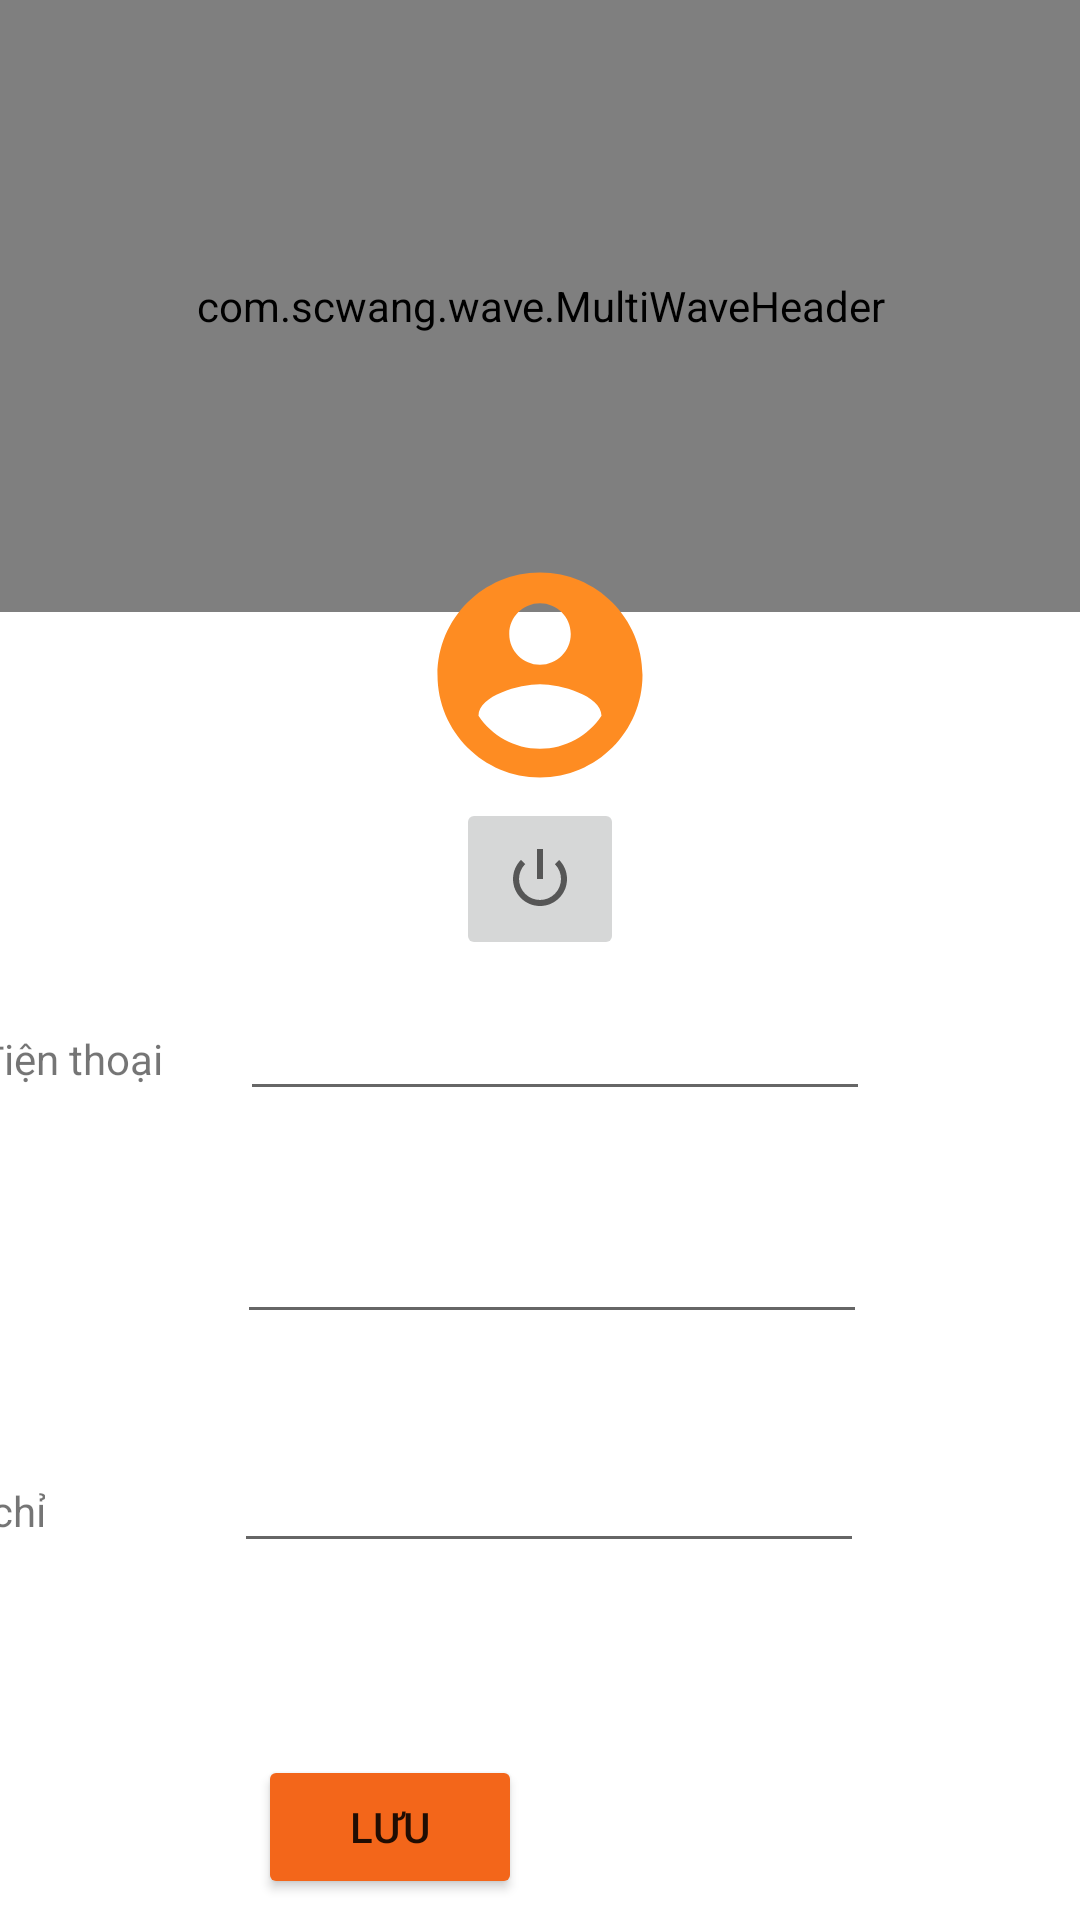

Reconstruct the res/layout file that produces this screen, plus the resources it refers to.
<!-- AndroidManifest.xml: application theme Theme.Su21G3Project -->
<!-- res/layout/activity_update_profile.xml -->
<?xml version="1.0" encoding="utf-8"?>
<ScrollView xmlns:app="http://schemas.android.com/apk/res-auto"
    xmlns:tools="http://schemas.android.com/tools"
    android:layout_width="match_parent"
    android:layout_height="wrap_content"
    xmlns:android="http://schemas.android.com/apk/res/android">

    <androidx.constraintlayout.widget.ConstraintLayout
        android:layout_width="match_parent"
        android:layout_height="match_parent"
        tools:context=".Customer.ProfileActivity">


        <com.scwang.wave.MultiWaveHeader
            android:id="@+id/waveHeader"
            android:layout_width="479dp"
            android:layout_height="204dp"
            app:layout_constraintEnd_toEndOf="parent"
            app:layout_constraintStart_toStartOf="parent"
            app:layout_constraintTop_toTopOf="parent" />

        <ImageView
            android:id="@+id/imageView3"
            android:layout_width="124dp"
            android:layout_height="82dp"
            android:layout_marginStart="32dp"
            android:layout_marginTop="184dp"
            android:layout_marginEnd="32dp"
            app:layout_constraintEnd_toEndOf="parent"
            app:layout_constraintStart_toStartOf="parent"
            app:layout_constraintTop_toTopOf="parent"
            app:srcCompat="@drawable/ic_baseline_account_circle_24" />

        <EditText
            android:id="@+id/txtProfileName"
            android:layout_width="wrap_content"
            android:layout_height="wrap_content"
            android:layout_marginTop="33dp"
            android:layout_marginEnd="1dp"
            android:ems="10"
            android:inputType="textPersonName"
            android:textColor="@color/or"
            app:layout_constraintEnd_toEndOf="@+id/txtProfilePhone"
            app:layout_constraintTop_toBottomOf="@+id/txtProfilePhone" />

        <TextView
            android:id="@+id/textView5"
            android:layout_width="wrap_content"
            android:layout_height="wrap_content"
            android:layout_marginEnd="26dp"
            android:gravity="start"
            android:text="@string/sodienthoai"
            app:layout_constraintBaseline_toBaselineOf="@+id/txtProfilePhone"
            app:layout_constraintEnd_toStartOf="@+id/txtProfilePhone" />

        <TextView
            android:id="@+id/textView"
            android:layout_width="wrap_content"
            android:layout_height="wrap_content"
            android:layout_marginBottom="63dp"
            android:gravity="start"
            android:text="@string/lastname"
            app:layout_constraintBottom_toTopOf="@+id/textView6"
            app:layout_constraintStart_toStartOf="@+id/textView5" />

        <EditText
            android:id="@+id/txtProfileAdress"
            android:layout_width="wrap_content"
            android:layout_height="wrap_content"
            android:layout_marginTop="35dp"
            android:layout_marginEnd="1dp"
            android:ems="10"
            android:inputType="textPersonName"
            android:textColor="@color/or"
            app:layout_constraintEnd_toEndOf="@+id/txtProfileName"
            app:layout_constraintTop_toBottomOf="@+id/txtProfileName" />

        <TextView
            android:id="@+id/textView6"
            android:layout_width="wrap_content"
            android:layout_height="wrap_content"
            android:layout_marginBottom="8dp"
            android:gravity="start"
            android:text="@string/address"
            app:layout_constraintBottom_toBottomOf="@+id/txtProfileAdress"
            app:layout_constraintStart_toStartOf="@+id/textView" />

        <Button
            android:id="@+id/btnSaveUpdate"
            android:layout_width="wrap_content"
            android:layout_height="wrap_content"
            android:layout_marginStart="8dp"
            android:layout_marginTop="64dp"
            android:backgroundTint="@color/or"
            android:text="@string/btnSave"
            app:layout_constraintStart_toStartOf="@+id/txtProfileAdress"
            app:layout_constraintTop_toBottomOf="@+id/txtProfileAdress" />

        <EditText
            android:id="@+id/txtProfilePhone"
            android:layout_width="wrap_content"
            android:layout_height="wrap_content"
            android:layout_marginTop="63dp"
            android:layout_marginEnd="70dp"
            android:editable="false"
            android:ems="10"
            android:textColor="@color/or"
            app:layout_constraintEnd_toEndOf="parent"
            app:layout_constraintTop_toBottomOf="@+id/imageView3" />

        <ProgressBar
            android:id="@+id/progressBar4"
            style="?android:attr/progressBarStyle"
            android:layout_width="wrap_content"
            android:layout_height="wrap_content"
            android:visibility="gone"
            app:layout_constraintBottom_toTopOf="parent"
            app:layout_constraintEnd_toStartOf="parent"
            app:layout_constraintStart_toStartOf="parent"
            app:layout_constraintTop_toTopOf="parent" />

        <ImageButton
            android:id="@+id/btnLogout"
            android:layout_width="56dp"
            android:layout_height="54dp"
            android:src="@android:drawable/ic_lock_power_off"
            app:layout_constraintEnd_toEndOf="parent"
            app:layout_constraintStart_toStartOf="parent"
            app:layout_constraintTop_toBottomOf="@+id/imageView3" />

    </androidx.constraintlayout.widget.ConstraintLayout>
</ScrollView>
<!-- resources referenced by this layout -->
<resources>
  <color name="or">#F3661A</color>
  <!-- drawable ic_baseline_account_circle_24 (drawable) -->
  <vector android:height="24dp" android:tint="#FE8C22"
      android:viewportHeight="24" android:viewportWidth="24"
      android:width="24dp" xmlns:android="http://schemas.android.com/apk/res/android">
      <path android:fillColor="@android:color/white" android:pathData="M12,2C6.48,2 2,6.48 2,12s4.48,10 10,10 10,-4.48 10,-10S17.52,2 12,2zM12,5c1.66,0 3,1.34 3,3s-1.34,3 -3,3 -3,-1.34 -3,-3 1.34,-3 3,-3zM12,19.2c-2.5,0 -4.71,-1.28 -6,-3.22 0.03,-1.99 4,-3.08 6,-3.08 1.99,0 5.97,1.09 6,3.08 -1.29,1.94 -3.5,3.22 -6,3.22z"/>
  </vector>
  <string name="address">Địa chỉ</string>
  <string name="btnSave">Lưu</string>
  <string name="lastname">Tên</string>
  <string name="sodienthoai">Số điện thoại</string>
  <style name="Theme.Su21G3Project" parent="Theme.MaterialComponents.DayNight.DarkActionBar">
          
          <item name="colorPrimary">@color/purple_500</item>
          <item name="colorPrimaryVariant">@color/purple_700</item>
          <item name="colorOnPrimary">@color/white</item>
          
          <item name="colorSecondary">@color/teal_200</item>
          <item name="colorSecondaryVariant">@color/teal_700</item>
          <item name="colorOnSecondary">@color/black</item>
          
          <item name="android:statusBarColor" tools:targetApi="l">?attr/colorPrimaryVariant</item>
          
      </style>
  <color name="purple_500">#FF6200EE</color>
  <color name="purple_700">#FF3700B3</color>
  <color name="white">#FFFFFFFF</color>
  <color name="teal_200">#FF03DAC5</color>
  <color name="teal_700">#FF018786</color>
  <color name="black">#FF000000</color>
</resources>
